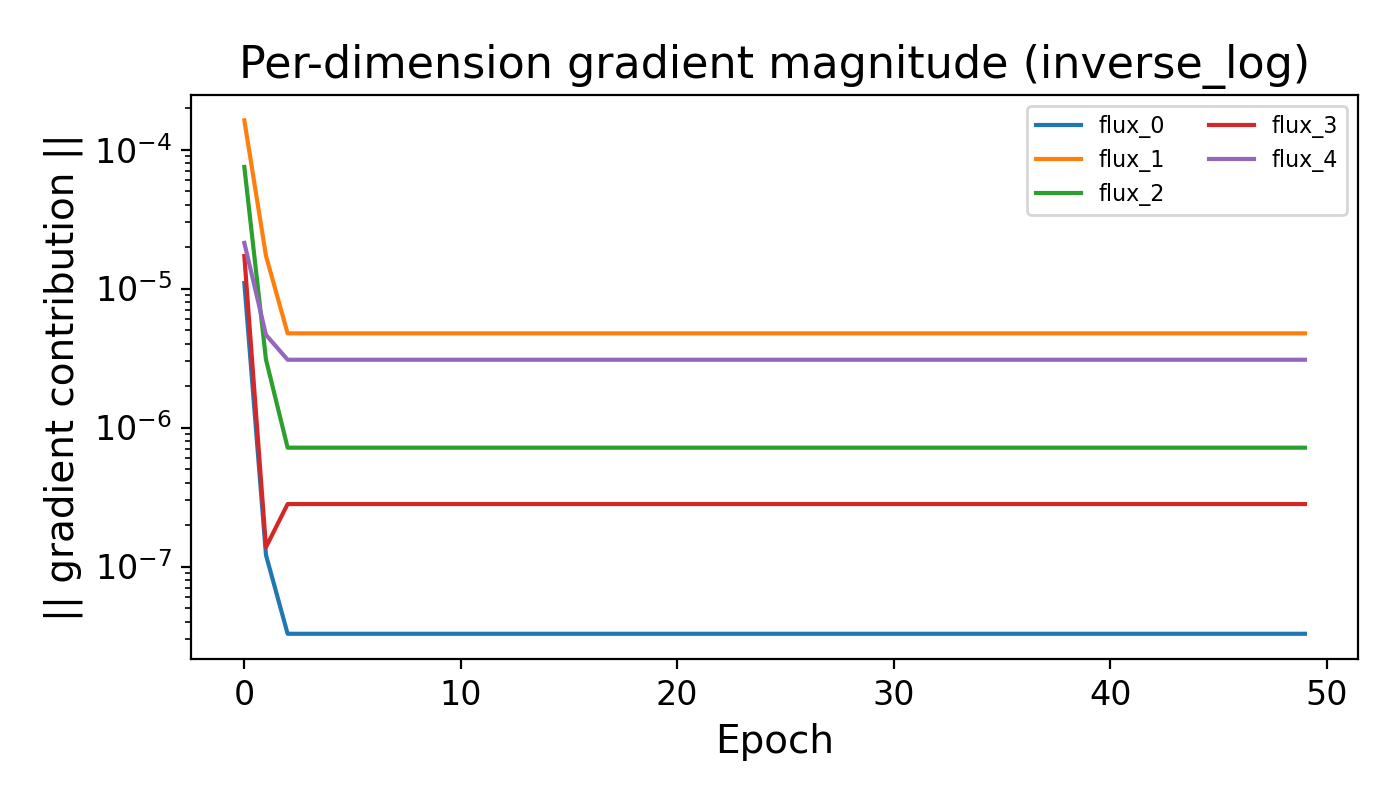

Data behind this chart, as committed beside it:
Epoch, dir_0, dir_1, dir_2, dir_3, dir_4
0, 1.0962936e-05, 0.0001624, 7.5018885e-05, 1.7150649e-05, 2.1321504e-05
1, 1.2100236e-07, 1.7196238e-05, 3.0856295e-06, 1.3789624e-07, 4.64466e-06
2, 3.2844532e-08, 4.763838e-06, 7.1667574e-07, 2.8172857e-07, 3.0771546e-06
3, 3.2844532e-08, 4.763838e-06, 7.1667574e-07, 2.8172857e-07, 3.0771546e-06
4, 3.2844532e-08, 4.763838e-06, 7.1667574e-07, 2.8172857e-07, 3.0771546e-06
5, 3.2844532e-08, 4.763838e-06, 7.1667574e-07, 2.8172857e-07, 3.0771546e-06
6, 3.2844532e-08, 4.763838e-06, 7.1667574e-07, 2.8172857e-07, 3.0771546e-06
7, 3.2844532e-08, 4.763838e-06, 7.1667574e-07, 2.8172857e-07, 3.0771546e-06
8, 3.2844532e-08, 4.763838e-06, 7.1667574e-07, 2.8172857e-07, 3.0771546e-06
9, 3.2844532e-08, 4.763838e-06, 7.1667574e-07, 2.8172857e-07, 3.0771546e-06
10, 3.2844532e-08, 4.763838e-06, 7.1667574e-07, 2.8172857e-07, 3.0771546e-06
11, 3.2844532e-08, 4.763838e-06, 7.1667574e-07, 2.8172857e-07, 3.0771546e-06
12, 3.2844532e-08, 4.763838e-06, 7.1667574e-07, 2.8172857e-07, 3.0771546e-06
13, 3.2844532e-08, 4.763838e-06, 7.1667574e-07, 2.8172857e-07, 3.0771546e-06
14, 3.2844532e-08, 4.763838e-06, 7.1667574e-07, 2.8172857e-07, 3.0771546e-06
15, 3.2844532e-08, 4.763838e-06, 7.1667574e-07, 2.8172857e-07, 3.0771546e-06
16, 3.2844532e-08, 4.763838e-06, 7.1667574e-07, 2.8172857e-07, 3.0771546e-06
17, 3.2844532e-08, 4.763838e-06, 7.1667574e-07, 2.8172857e-07, 3.0771546e-06
18, 3.2844532e-08, 4.763838e-06, 7.1667574e-07, 2.8172857e-07, 3.0771546e-06
19, 3.2844532e-08, 4.763838e-06, 7.1667574e-07, 2.8172857e-07, 3.0771546e-06
20, 3.2844532e-08, 4.763838e-06, 7.1667574e-07, 2.8172857e-07, 3.0771546e-06
21, 3.2844532e-08, 4.763838e-06, 7.1667574e-07, 2.8172857e-07, 3.0771546e-06
22, 3.2844532e-08, 4.763838e-06, 7.1667574e-07, 2.8172857e-07, 3.0771546e-06
23, 3.2844532e-08, 4.763838e-06, 7.1667574e-07, 2.8172857e-07, 3.0771546e-06
24, 3.2844532e-08, 4.763838e-06, 7.1667574e-07, 2.8172857e-07, 3.0771546e-06
25, 3.2844532e-08, 4.763838e-06, 7.1667574e-07, 2.8172857e-07, 3.0771546e-06
26, 3.2844532e-08, 4.763838e-06, 7.1667574e-07, 2.8172857e-07, 3.0771546e-06
27, 3.2844532e-08, 4.763838e-06, 7.1667574e-07, 2.8172857e-07, 3.0771546e-06
28, 3.2844532e-08, 4.763838e-06, 7.1667574e-07, 2.8172857e-07, 3.0771546e-06
29, 3.2844532e-08, 4.763838e-06, 7.1667574e-07, 2.8172857e-07, 3.0771546e-06
30, 3.2844532e-08, 4.763838e-06, 7.1667574e-07, 2.8172857e-07, 3.0771546e-06
31, 3.2844532e-08, 4.763838e-06, 7.1667574e-07, 2.8172857e-07, 3.0771546e-06
32, 3.2844532e-08, 4.763838e-06, 7.1667574e-07, 2.8172857e-07, 3.0771546e-06
33, 3.2844532e-08, 4.763838e-06, 7.1667574e-07, 2.8172857e-07, 3.0771546e-06
34, 3.2844532e-08, 4.763838e-06, 7.1667574e-07, 2.8172857e-07, 3.0771546e-06
35, 3.2844532e-08, 4.763838e-06, 7.1667574e-07, 2.8172857e-07, 3.0771546e-06
36, 3.2844532e-08, 4.763838e-06, 7.1667574e-07, 2.8172857e-07, 3.0771546e-06
37, 3.2844532e-08, 4.763838e-06, 7.1667574e-07, 2.8172857e-07, 3.0771546e-06
38, 3.2844532e-08, 4.763838e-06, 7.1667574e-07, 2.8172857e-07, 3.0771546e-06
39, 3.2844532e-08, 4.763838e-06, 7.1667574e-07, 2.8172857e-07, 3.0771546e-06
40, 3.2844532e-08, 4.763838e-06, 7.1667574e-07, 2.8172857e-07, 3.0771546e-06
41, 3.2844532e-08, 4.763838e-06, 7.1667574e-07, 2.8172857e-07, 3.0771546e-06
42, 3.2844532e-08, 4.763838e-06, 7.1667574e-07, 2.8172857e-07, 3.0771546e-06
43, 3.2844532e-08, 4.763838e-06, 7.1667574e-07, 2.8172857e-07, 3.0771546e-06
44, 3.2844532e-08, 4.763838e-06, 7.1667574e-07, 2.8172857e-07, 3.0771546e-06
45, 3.2844532e-08, 4.763838e-06, 7.1667574e-07, 2.8172857e-07, 3.0771546e-06
46, 3.2844532e-08, 4.763838e-06, 7.1667574e-07, 2.8172857e-07, 3.0771546e-06
47, 3.2844532e-08, 4.763838e-06, 7.1667574e-07, 2.8172857e-07, 3.0771546e-06
48, 3.2844532e-08, 4.763838e-06, 7.1667574e-07, 2.8172857e-07, 3.0771546e-06
49, 3.2844532e-08, 4.763838e-06, 7.1667574e-07, 2.8172857e-07, 3.0771546e-06
